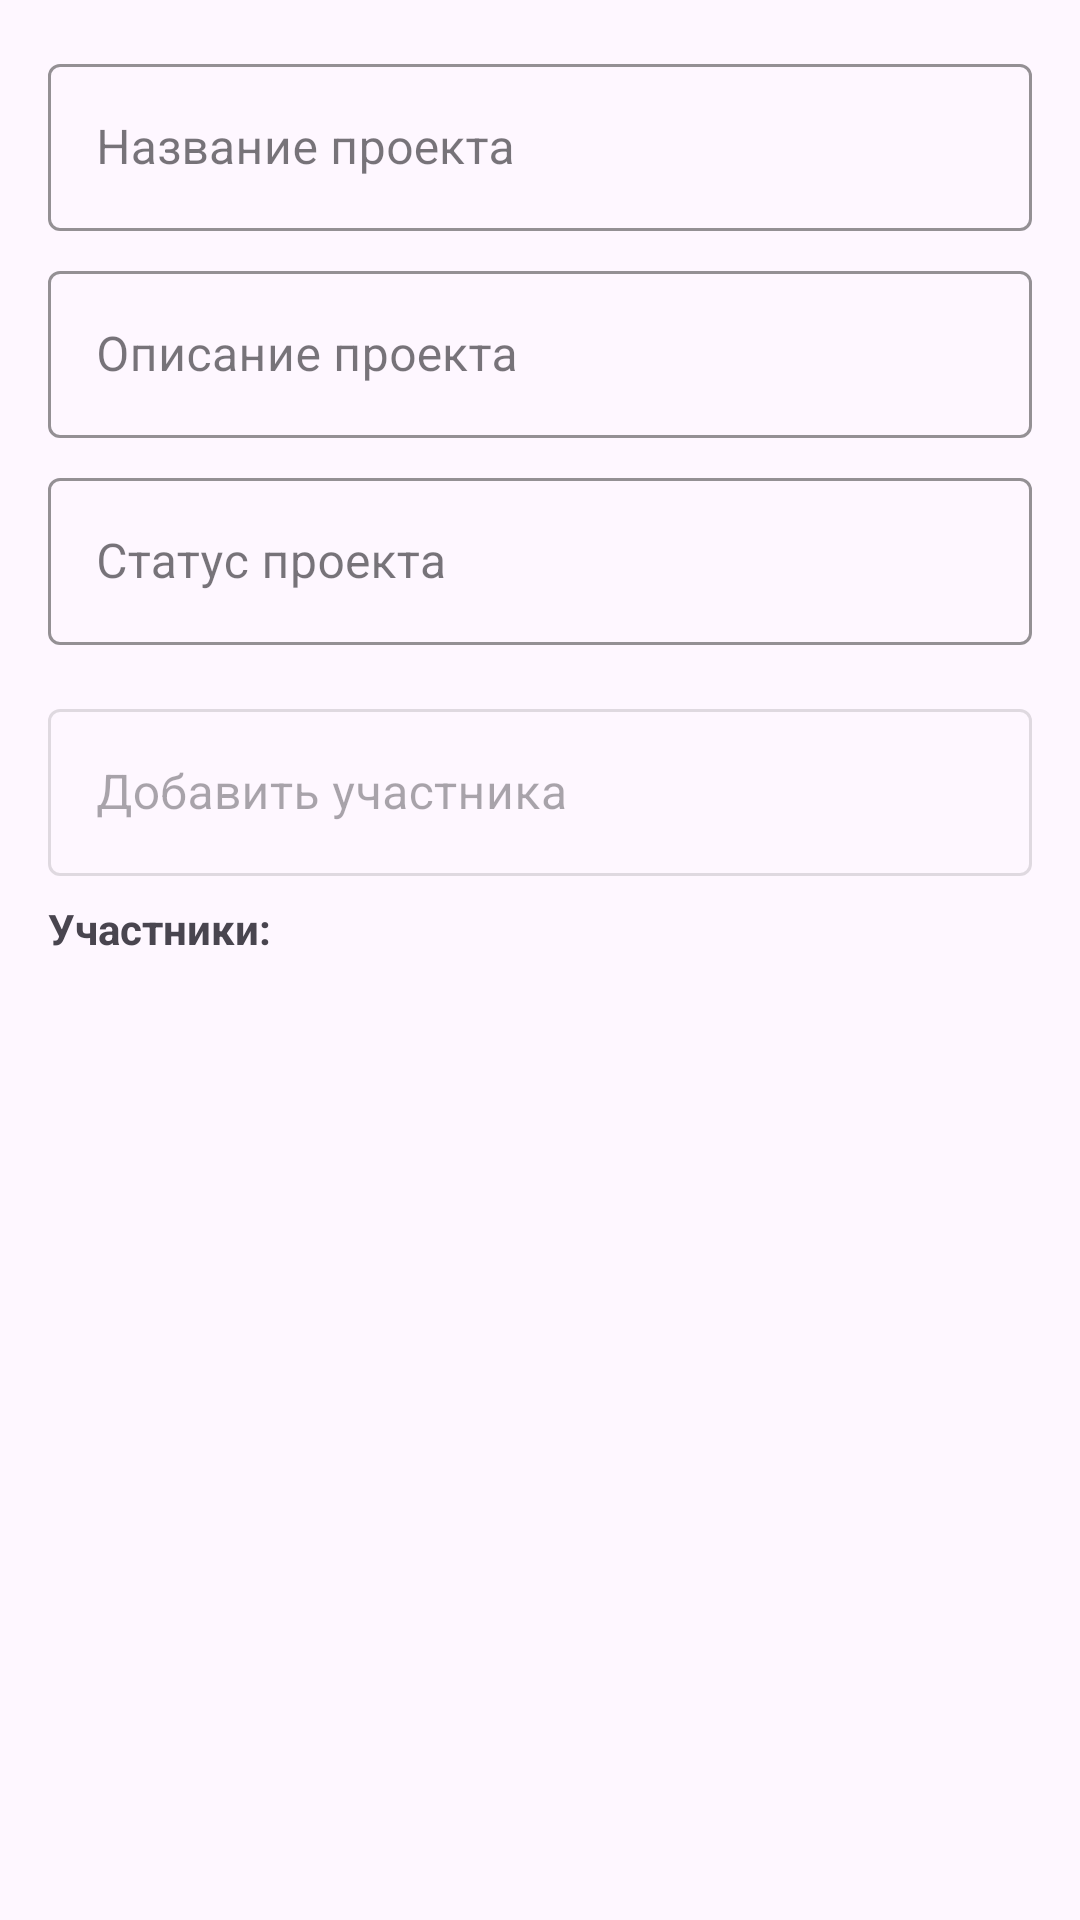

Android layout source for this screen:
<!-- AndroidManifest.xml: application theme Theme.Stuid -->
<!-- res/layout/dialog_view_project.xml -->
<?xml version="1.0" encoding="utf-8"?>
<LinearLayout xmlns:android="http://schemas.android.com/apk/res/android"
    android:layout_width="match_parent"
    android:layout_height="wrap_content"
    android:orientation="vertical"
    android:padding="16dp">

    <com.google.android.material.textfield.TextInputLayout
        android:layout_width="match_parent"
        android:layout_height="wrap_content"
        style="@style/AppTheme">

        <com.google.android.material.textfield.TextInputEditText
            android:id="@+id/tvProjectName"
            android:layout_width="match_parent"
            android:layout_height="wrap_content"
            android:hint="Название проекта"
            android:inputType="textCapWords"
            android:enabled="false"/>
    </com.google.android.material.textfield.TextInputLayout>

    <com.google.android.material.textfield.TextInputLayout
        android:layout_width="match_parent"
        android:layout_height="wrap_content"
        android:layout_marginTop="8dp"
        style="@style/AppTheme">

        <com.google.android.material.textfield.TextInputEditText
            android:id="@+id/tvProjectDescription"
            android:layout_width="match_parent"
            android:layout_height="wrap_content"
            android:hint="Описание проекта"
            android:inputType="textMultiLine"
            android:enabled="false"/>
    </com.google.android.material.textfield.TextInputLayout>

    <com.google.android.material.textfield.TextInputLayout
        android:layout_width="match_parent"
        android:layout_height="wrap_content"
        android:layout_marginTop="8dp"
        style="@style/AppTheme">

        <com.google.android.material.textfield.TextInputEditText
            android:id="@+id/tvIsPublic"
            android:layout_width="match_parent"
            android:layout_height="wrap_content"
            android:hint="Статус проекта"
            android:enabled="false"/>
    </com.google.android.material.textfield.TextInputLayout>

    
    <com.google.android.material.textfield.TextInputLayout
        android:layout_width="match_parent"
        android:layout_height="wrap_content"
        android:layout_marginTop="16dp"
        style="@style/AppTheme"
        android:enabled="false">

        <com.google.android.material.textfield.TextInputEditText
            android:layout_width="match_parent"
            android:layout_height="wrap_content"
            android:hint="Добавить участника"
            android:enabled="false"/>
    </com.google.android.material.textfield.TextInputLayout>

    
    <TextView
        android:layout_width="match_parent"
        android:layout_height="wrap_content"
        android:layout_marginTop="8dp"
        android:text="Участники:"
        android:textStyle="bold"/>

    <LinearLayout
        android:id="@+id/llParticipants"
        android:layout_width="match_parent"
        android:layout_height="wrap_content"
        android:layout_marginTop="8dp"
        android:orientation="vertical"/>

</LinearLayout>
<!-- resources referenced by this layout -->
<resources>
  <style name="AppTheme" parent="Widget.MaterialComponents.TextInputLayout.OutlinedBox">
          <item name="boxStrokeColor">@color/blue</item>
          <item name="hintTextColor">@color/blue</item>
          <item name="cursorColor">@color/blue</item>
      </style>
  <style name="Theme.Stuid" parent="Base.Theme.Stuid" />
  <color name="blue">#2954EC</color>
  <style name="Base.Theme.Stuid" parent="Theme.Material3.DayNight.NoActionBar">
          <item name="android:windowLightStatusBar">true</item>
      </style>
</resources>
